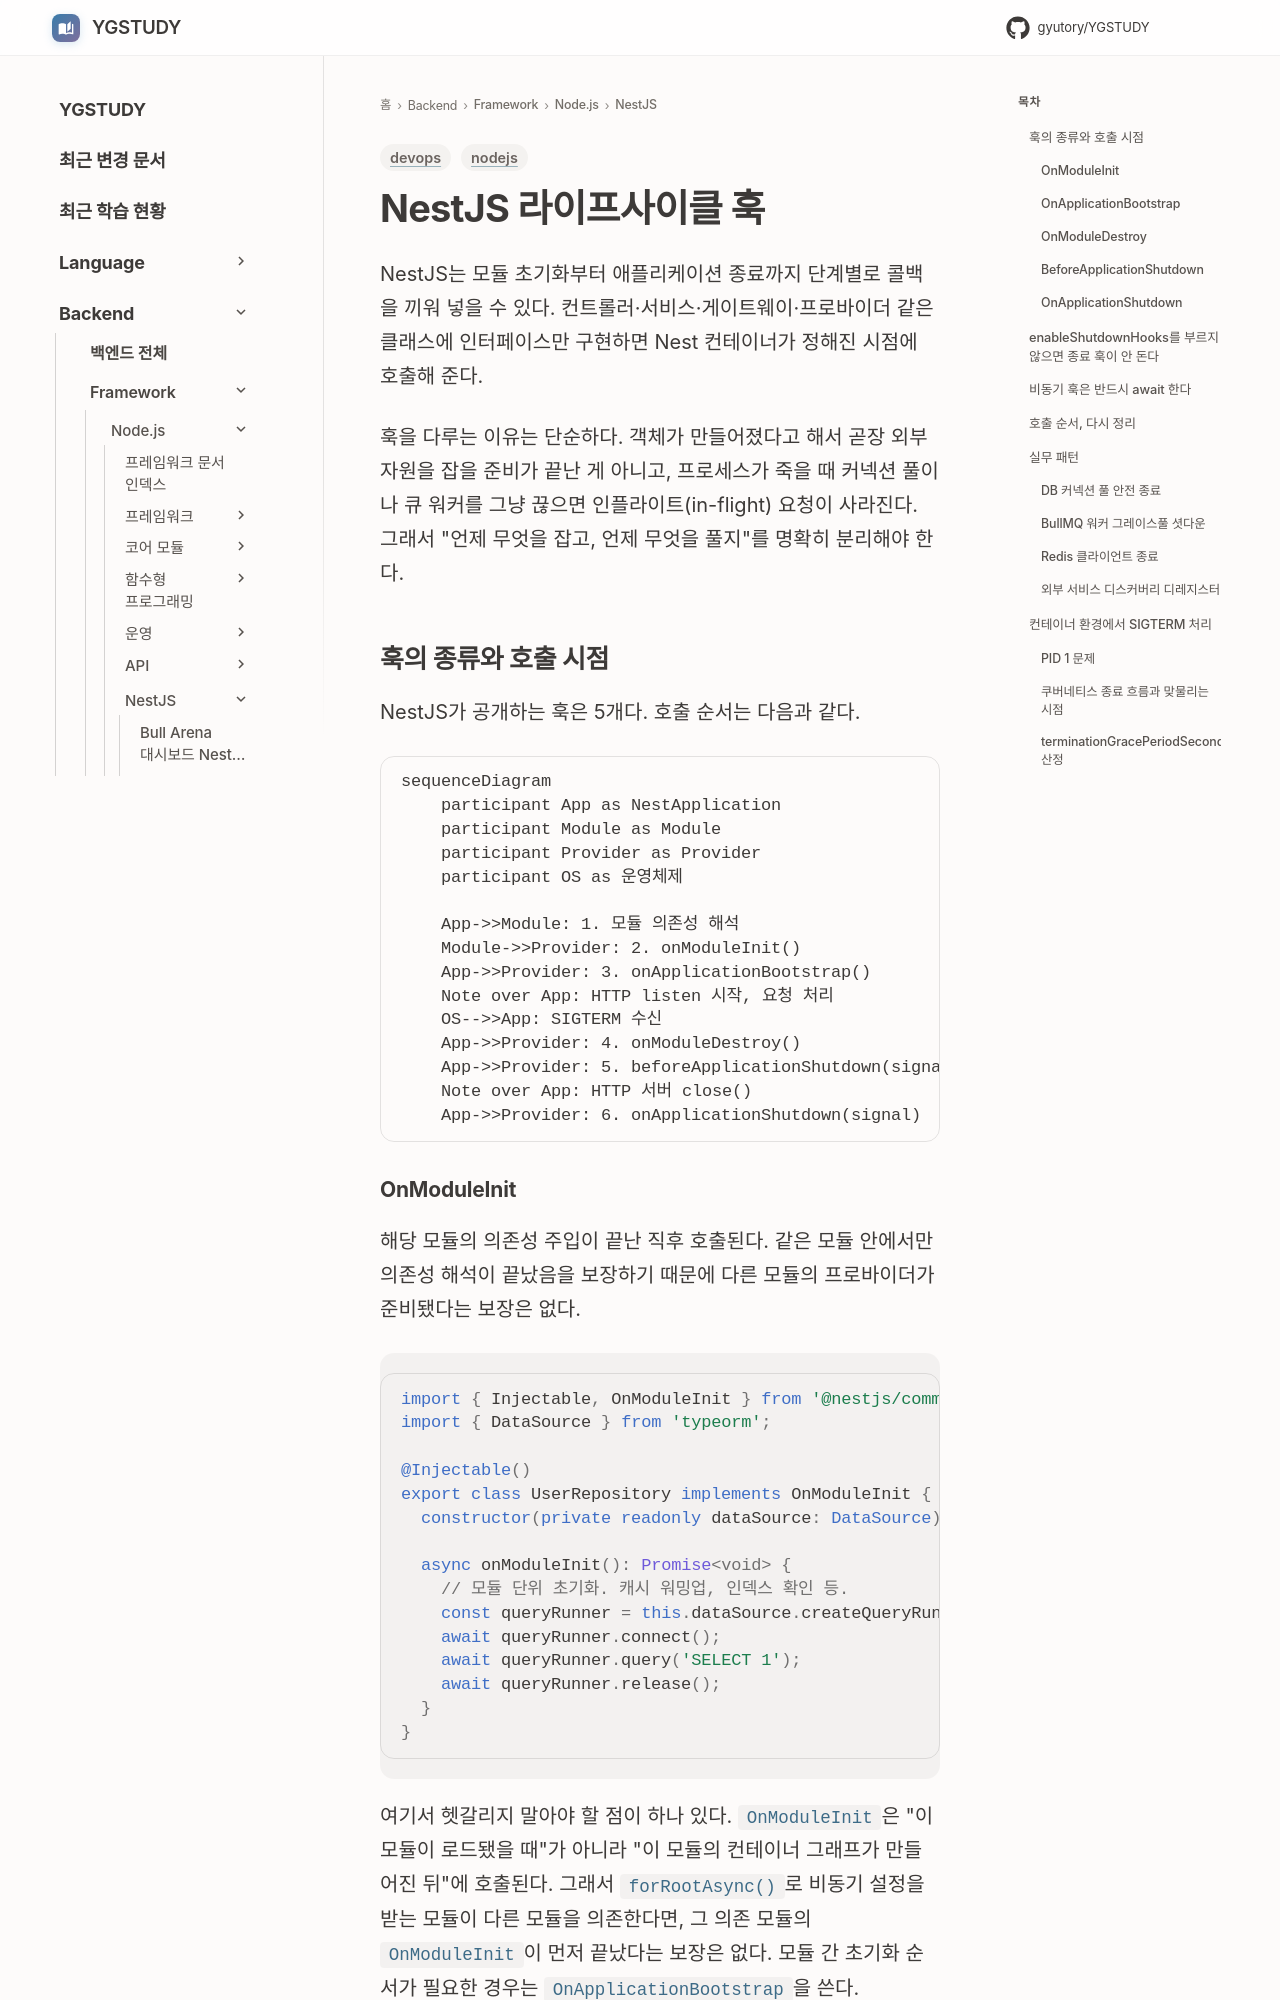

repository: GYUTORY/YGSTUDY · page: Framework/Node/NestJS/Nest_JS_Lifecycle_Hooks/index.html · generator: mkdocs

---
title: NestJS 라이프사이클 훅
tags: [nodejs, devops]
updated: 2026-06-02
---

# NestJS 라이프사이클 훅

NestJS는 모듈 초기화부터 애플리케이션 종료까지 단계별로 콜백을 끼워 넣을 수 있다. 컨트롤러·서비스·게이트웨이·프로바이더 같은 클래스에 인터페이스만 구현하면 Nest 컨테이너가 정해진 시점에 호출해 준다.

훅을 다루는 이유는 단순하다. 객체가 만들어졌다고 해서 곧장 외부 자원을 잡을 준비가 끝난 게 아니고, 프로세스가 죽을 때 커넥션 풀이나 큐 워커를 그냥 끊으면 인플라이트(in-flight) 요청이 사라진다. 그래서 "언제 무엇을 잡고, 언제 무엇을 풀지"를 명확히 분리해야 한다.

## 훅의 종류와 호출 시점

NestJS가 공개하는 훅은 5개다. 호출 순서는 다음과 같다.

```mermaid
sequenceDiagram
    participant App as NestApplication
    participant Module as Module
    participant Provider as Provider
    participant OS as 운영체제

    App->>Module: 1. 모듈 의존성 해석
    Module->>Provider: 2. onModuleInit()
    App->>Provider: 3. onApplicationBootstrap()
    Note over App: HTTP listen 시작, 요청 처리
    OS-->>App: SIGTERM 수신
    App->>Provider: 4. onModuleDestroy()
    App->>Provider: 5. beforeApplicationShutdown(signal)
    Note over App: HTTP 서버 close()
    App->>Provider: 6. onApplicationShutdown(signal)
```
